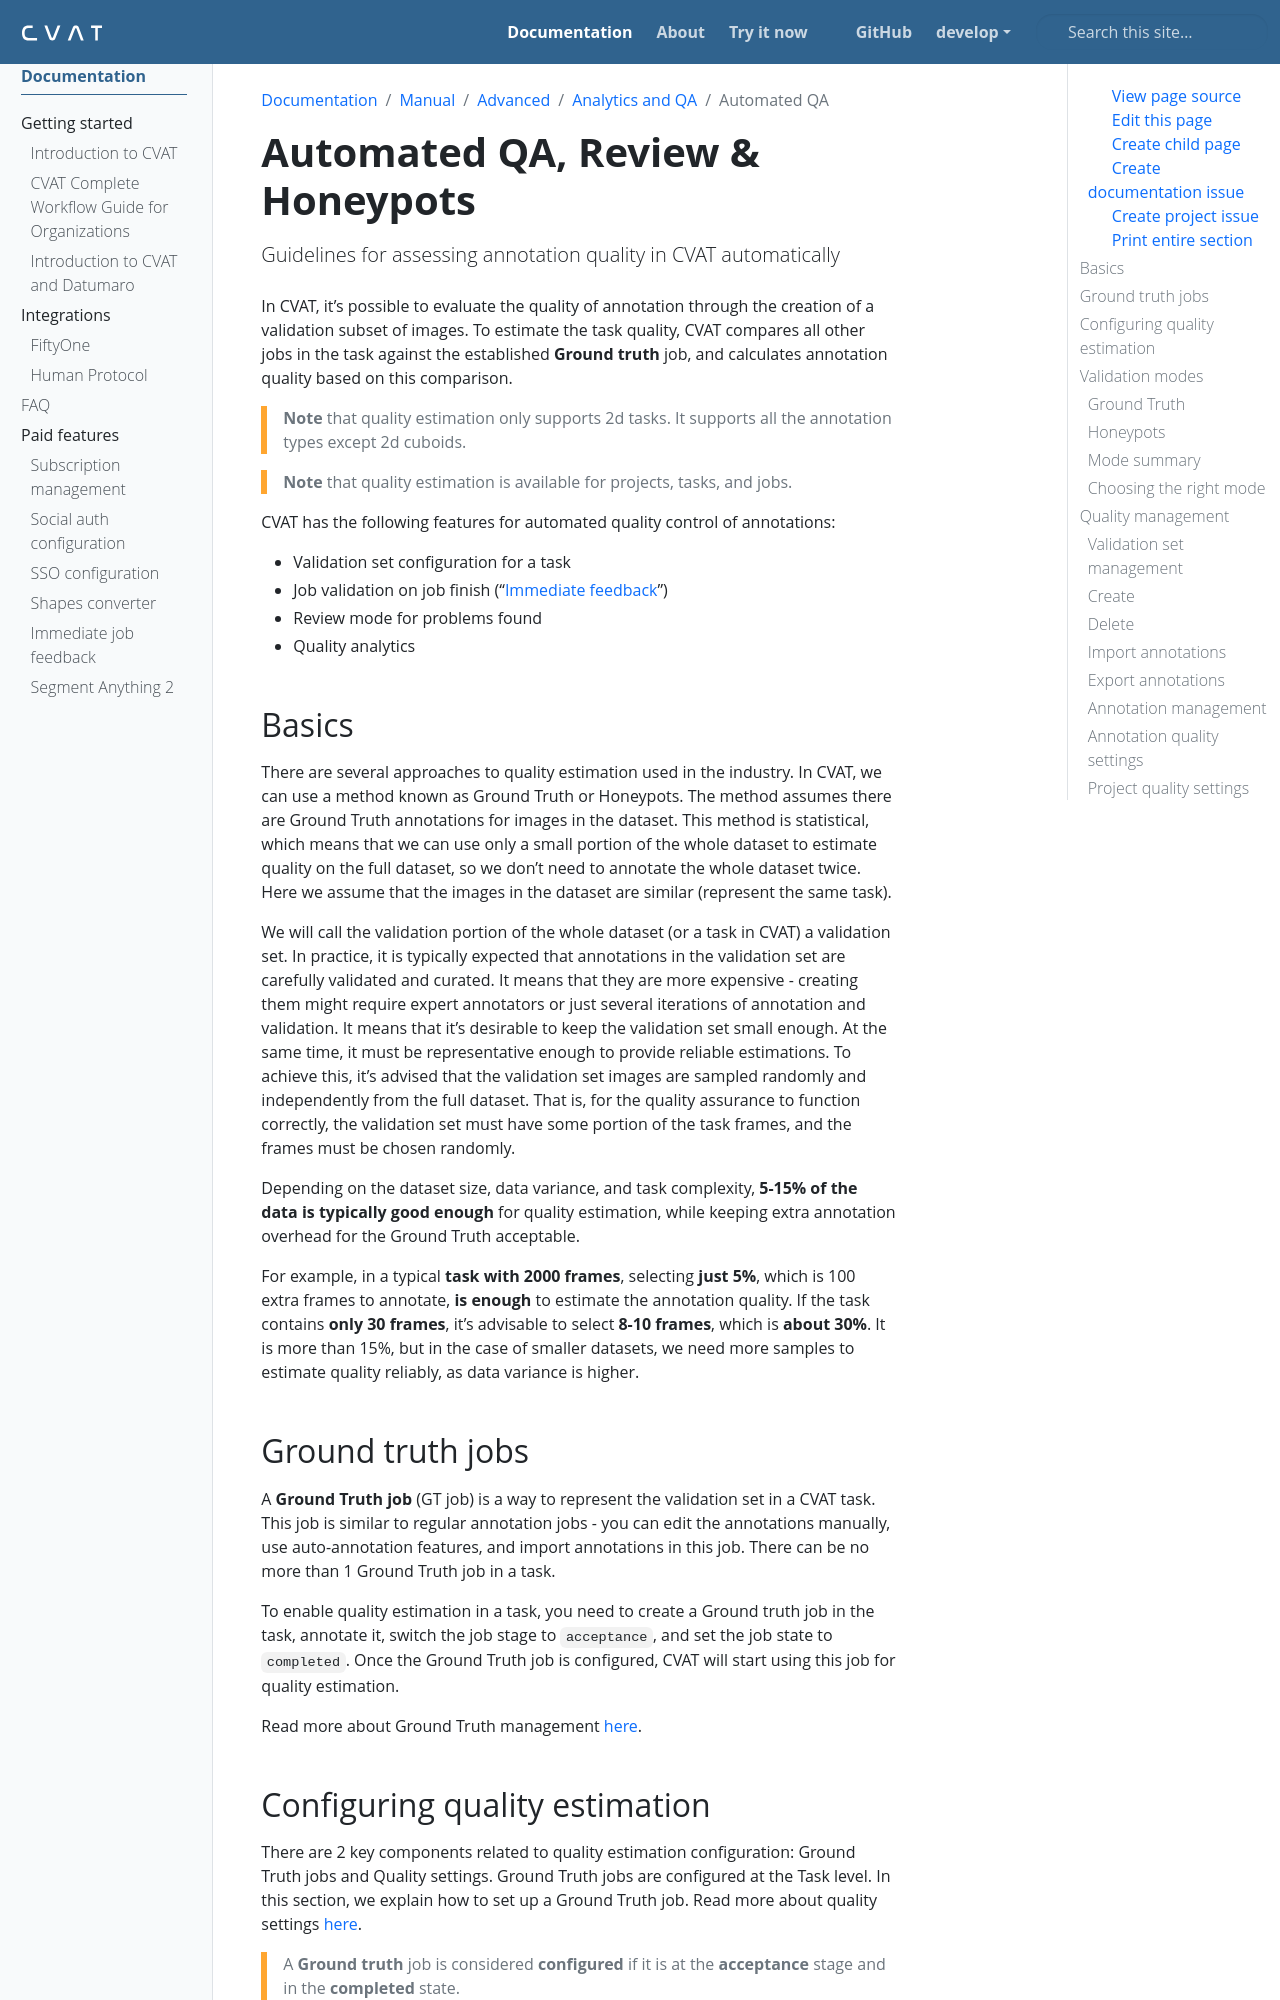

repository: wanlanli/cvat · page: docs/manual/advanced/analytics-and-monitoring/auto-qa/index.html · generator: sphinx

---
title: 'Automated QA, Review & Honeypots'
linkTitle: 'Automated QA'
weight: 1
description: 'Guidelines for assessing annotation quality in CVAT automatically'
---

In CVAT, it's possible to evaluate the quality of annotation through the creation
of a validation subset of images. To estimate the task quality, CVAT compares
all other jobs in the task against the established **Ground truth** job,
and calculates annotation quality based on this comparison.

> **Note** that quality estimation only supports
> 2d tasks. It supports all the annotation types except 2d cuboids.

> **Note** that quality estimation is available for projects, tasks, and jobs.

CVAT has the following features for automated quality control of annotations:
- Validation set configuration for a task
- Job validation on job finish ("{{< ilink "/docs/enterprise/immediate-feedback" "Immediate feedback" >}}")
- Review mode for problems found
- Quality analytics

## Basics

There are several approaches to quality estimation used in the industry. In CVAT,
we can use a method known as Ground Truth or Honeypots. The method assumes there are
Ground Truth annotations for images in the dataset. This method is statistical,
which means that we can use only a small portion of the whole dataset to
estimate quality on the full dataset, so we don't need to annotate the whole dataset twice.
Here we assume that the images in the dataset are similar (represent the same task).

We will call the validation portion of the whole dataset (or a task in CVAT) a validation set.
In practice, it is typically expected that annotations in the validation set are carefully
validated and curated. It means that they are more expensive - creating them might require
expert annotators or just several iterations of annotation and validation. It means that it's
desirable to keep the validation set small enough. At the same time, it must be representative
enough to provide reliable estimations. To achieve this, it's advised that the validation set
images are sampled randomly and independently from the full dataset.
That is, for the quality assurance to function correctly, the validation set must
have some portion of the task frames, and the frames must be chosen randomly.

Depending on the dataset size, data variance, and task complexity,
**5-15% of the data is typically good enough** for quality estimation,
while keeping extra annotation overhead for the Ground Truth acceptable.

For example, in a typical **task with 2000 frames**, selecting **just 5%**,
which is 100 extra frames to annotate, **is enough** to estimate the
annotation quality. If the task contains **only 30 frames**, it's advisable to
select **8-10 frames**, which is **about 30%**. It is more than 15%,
but in the case of smaller datasets, we need more samples to estimate quality reliably,
as data variance is higher.

## Ground truth jobs

A **Ground Truth job** (GT job) is a way to represent the validation set in a CVAT task.
This job is similar to regular annotation jobs - you can edit the annotations manually,
use auto-annotation features, and import annotations in this job. There can be no more
than 1 Ground Truth job in a task.

To enable quality estimation in a task, you need to create a Ground truth job in the task,
annotate it, switch the job stage to `acceptance`, and set the job state to `completed`.
Once the Ground Truth job is configured, CVAT will start using this job for quality estimation.

Read more about Ground Truth management [here](#ground-truth-job-management).
